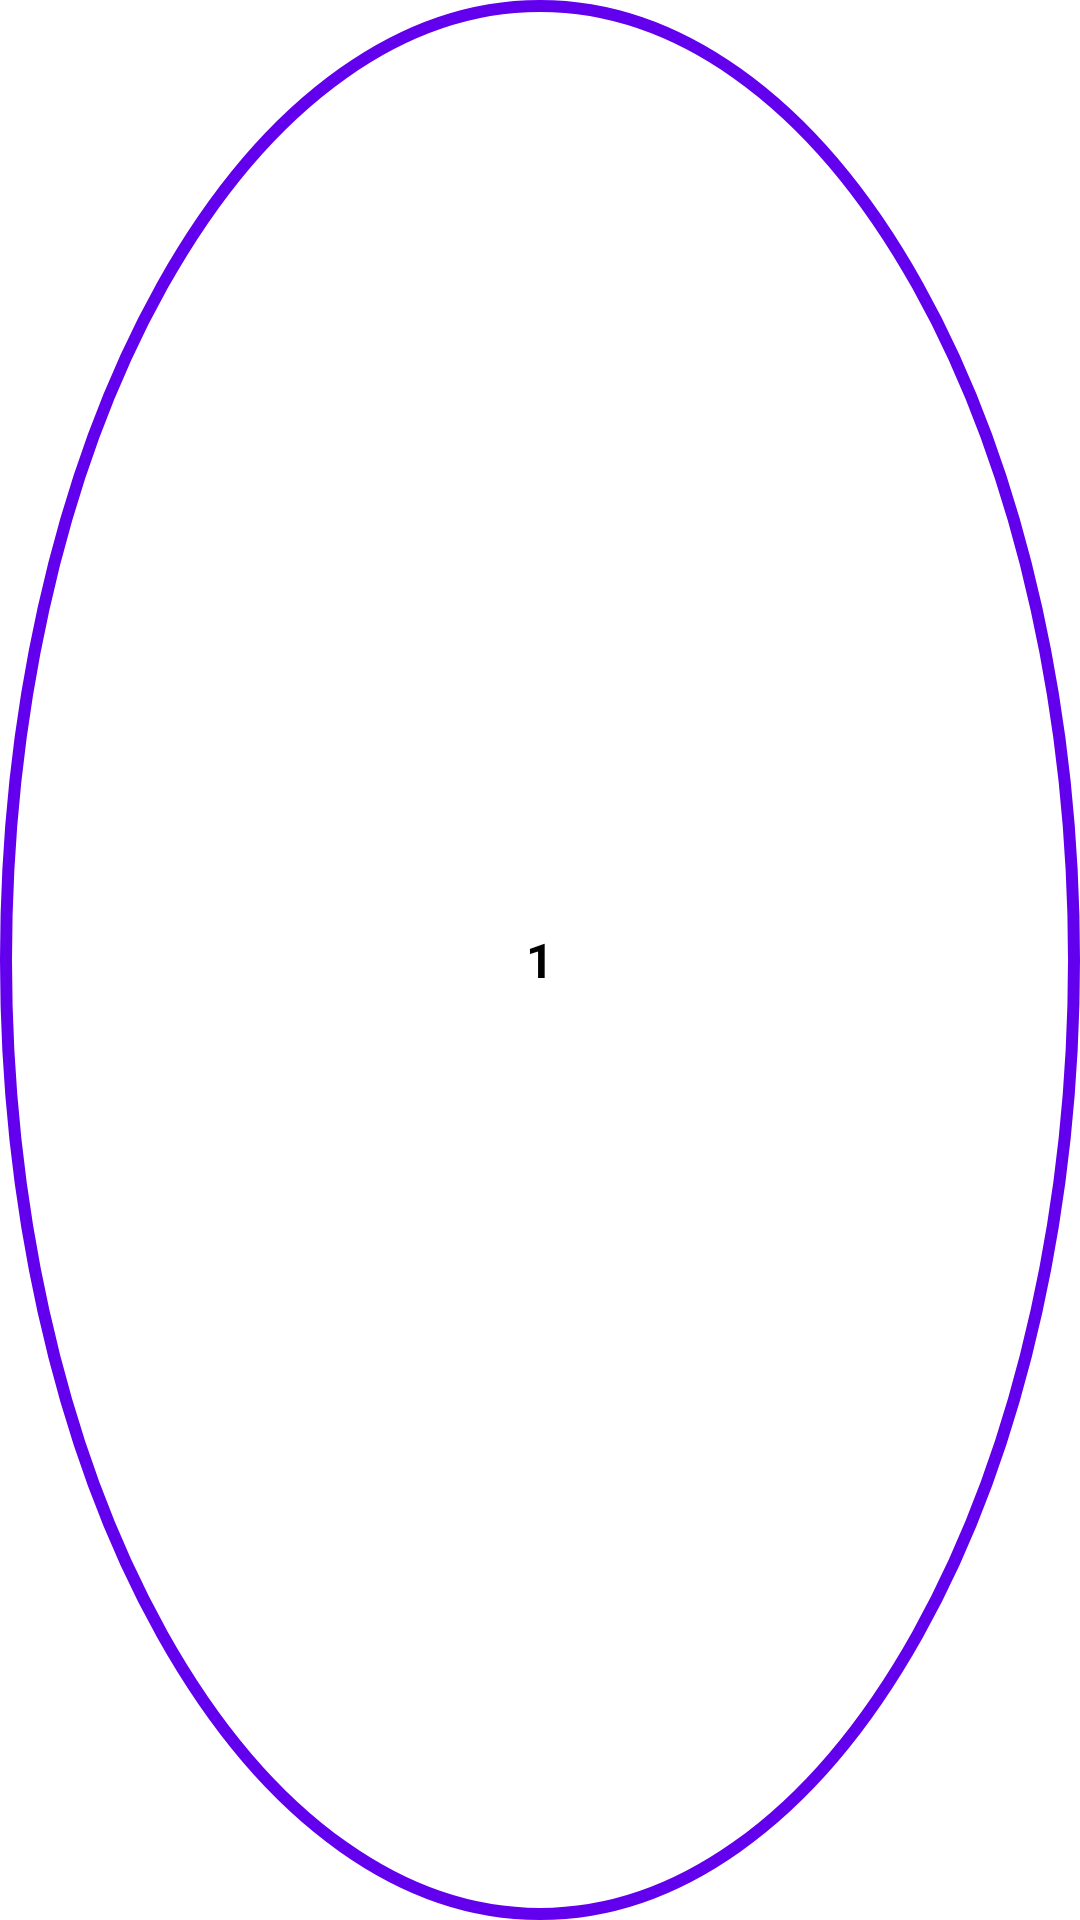

Layout XML and referenced resources for this Android screen:
<!-- AndroidManifest.xml: application theme Theme.ParkingLKS -->
<!-- res/layout/marker_plaza.xml -->
<?xml version="1.0" encoding="utf-8"?>
<FrameLayout xmlns:android="http://schemas.android.com/apk/res/android"
    android:layout_width="48dp"
    android:layout_height="48dp"
    android:background="@drawable/circle_border">

    <TextView
        android:id="@+id/tv_plaza_numero"
        android:layout_width="match_parent"
        android:layout_height="match_parent"
        android:gravity="center"
        android:text="1"
        android:textColor="@android:color/black"
        android:textStyle="bold"
        android:textSize="16sp" />

</FrameLayout>
<!-- resources referenced by this layout -->
<resources>
  <!-- drawable circle_border (drawable) -->
  <shape xmlns:android="http://schemas.android.com/apk/res/android"
      android:shape="oval">
      <solid android:color="#FFFFFF" />
      <stroke
          android:width="4dp"
          android:color= "@color/purple_500" />
  </shape>
  <style name="Theme.ParkingLKS" parent="Theme.MaterialComponents.DayNight.NoActionBar">
          
          <item name="colorPrimary">@color/black</item>
          <item name="colorPrimaryVariant">@color/black</item> 
          <item name="colorOnPrimary">@color/black</item>
  
          
          <item name="colorSecondary">#A0C4FF</item> 
          <item name="colorSecondaryVariant">#89B2FF</item>
          <item name="colorOnSecondary">@color/black</item>
  
          
          <item name="android:statusBarColor" tools:targetApi="l">?attr/colorPrimaryVariant</item>
  
  
          
          <item name="colorControlActivated">@color/black</item>
          <item name="android:colorControlActivated">@color/black</item>
          <item name="android:textCursorDrawable">@drawable/cursor_black</item>
  
  
      </style>
  <color name="purple_500">#FF6200EE</color>
  <color name="black">#FF000000</color>
  <!-- drawable cursor_black (drawable) -->
  <?xml version="1.0" encoding="utf-8"?>
  <shape xmlns:android="http://schemas.android.com/apk/res/android" android:shape="rectangle">
      <size android:width="1dp"/>
      <solid android:color="@color/black"/>
  </shape>
</resources>
